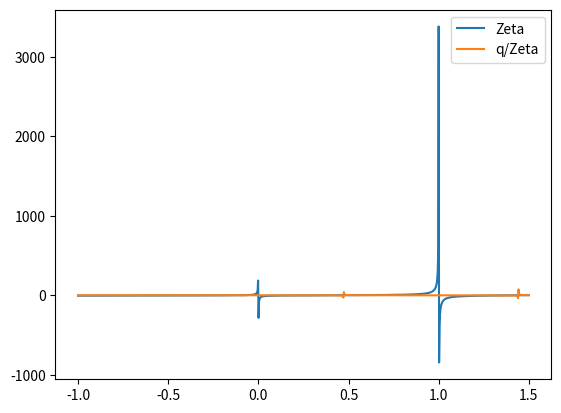

This figure's Python source:
import numpy as np
import scipy.integrate as scpint
import matplotlib.pyplot as plt
from decimal import Decimal
from decimal import getcontext

# getcontext().prec = 40

def y_elem_Z3(order):
    y = []
    for i in [x for x in range(-order, order+1)]:
        for j in [x for x in range(-order, order+1) if abs(x)+abs(i) < order]:
            for k in [x for x in range(-order, order+1) if abs(x)+abs(i)+abs(j) < order]:
                y.append((i,j,k))
    return y

def y_squared(order):
    res = []
    for y in y_elem_Z3(order):
        res.append(y[0]*y[0]+y[1]*y[1]+y[2]*y[2])
    return res
    
def term1(q, order=10):
    res = 0
    for y_2 in y_squared(order):
        res += np.exp(-(y_2-q))/(y_2-q)
    return res

def factorial(x):
    res = 1
    for i in range(1, x+1):
        res = res*i
    return res

def term2(q, order=23):
    res = 0
    for k in range(order):
        res += (q**k)/(factorial(k)*(k-0.5))
    return np.pi**(3/2.)*res


def exp_3(u, order):
    res = 0
    for y_2 in y_squared(order):
        res += np.exp(-np.pi**2*y_2/u)
    return res-1

def e_u_q2(u, q, order):
    return np.exp(u*q)*(np.pi/u)**(3/2.)*exp_3(u, order)

def term3(q, order=7):
    return scpint.quad(func=e_u_q2, a=0, b=1, args=(q, order,))[0]


def Zeta(q, orders=(10,23,7)):
    return (term1(q, orders[0]) + term2(q, orders[1]) + term3(q, orders[2]))/(np.sqrt(4*np.pi))


if __name__ == "__main__":
    def generalized_mom(E_pipi, m_meson):
        if E_pipi < 2*m_meson:
            return 0
        return 2*np.arcsin(np.sqrt(0.5*(np.cosh(E_pipi/2.)-np.cosh(m_meson))))

    # # SASA PAPER ANALYSIS 2202.10110v4 (heavy ensemble)

    # m_D = 1927
    # m_D_star = 2049 
    # m_meson = (m_D+m_D_star)/2.

    # hbar_c = 197.32698

    # L_1 = 2.745/hbar_c
    # E_cm_1 = 1.02
    # P_1 = m_meson*generalized_mom(E_cm_1*2, 1)
    # q_1 = P_1 * L_1/(2*np.pi)
    # tan_PS_1 = np.pi**(3/2.)*q_1/Zeta(q_1**2)


    # L_2 = 2.048/hbar_c
    # E_cm_2 = 1.038
    # P_2 = m_meson*generalized_mom(E_cm_2*2, 1)
    # q_2 = P_2 * L_2/(2*np.pi)
    # tan_PS_2 = np.pi**(3/2.)*q_2/Zeta(q_2**2)




    # L_3 = 2.78/hbar_c
    # E_cm_3 = 1.022
    # P_3 = m_meson*generalized_mom(E_cm_3*2, 1)
    # q_3 = P_3 * L_3/(2*np.pi)
    # tan_PS_3 = np.pi**(3/2.)*q_3/Zeta(q_3**2)

    # print(P_1, P_2,P_3)
    # print(tan_PS_1, tan_PS_2,tan_PS_3)

    # plt.scatter((P_1/(2*m_meson))**2, P_1/(tan_PS_1*2*m_meson), label = "1")
    # plt.scatter((P_2/(2*m_meson))**2, P_2/(tan_PS_2*2*m_meson), label = "2")
    # plt.scatter((P_3/(2*m_meson))**2, P_3/(tan_PS_3*2*m_meson), label = "3")

    # plt.grid()
    # plt.legend()
    # plt.show()

    # exit()

    # SU(3) ANALYSIS

    # SET 1 b = 2.7984, k = 0.2984, g = 1.317, m_H = 148, a = 287
    # m_inf = 0.695162
    # E = [1.40474, 1.38779, 1.41455, 1.47866]
    # L = [12,14,10,8]
    # print(len(E), len(L), 2*m_inf)
    # P = []
    # P_2 = []
    # s = []
    # PS = []
    # q = []
    # Zeta_tmp = []
    # tan_PS = []
    # PS = []
    # E_plot = []

    # for i in range(len(E)):
    #     if E[i] < 2*m_inf:
    #         s.append(0)
    #         P.append(0)
    #         P_2.append(0)
    #         q.append(0)
    #         Zeta_tmp.append(0)
    #         tan_PS.append(0)
    #         PS.append(0)
    #     else:
    #         E_plot.append(E[i])
    #         s.append(E[i]*E[i])
    #         P.append(generalized_mom(E[i], m_inf))
    #         P_2.append(P[i]*P[i])
    #         q.append(P[i]*L[i]/(2*np.pi))
    #         Zeta_tmp.append(Zeta(q[i]**2))
    #         tan_PS.append(np.pi**(3/2.)*q[i]/Zeta_tmp[i])
    #         PS.append(np.arctan(tan_PS[i]))
    # print(E, tan_PS, P)

    # for i in range(len(E)):
    #     print(L[i], P[i], tan_PS[i])


    # plt.scatter(P, tan_PS, color = "red", label = "My data", s = 30)
    # plt.legend()
    # plt.show()
    # exit()
    # # BERND PAPER ANALYSIS

    # # SET 1 b = 2.7984, k = 0.2984, g = 1.317, m_H = 148, a = 287
    # lattice_constant = 287
    # m_inf = 0.280
    # E = [147,192, 236, 156, 183, 268, 150, 177, 149, 173, 148, 163, 183, 193, 257, 147, 171, 295, 149, 164, 219]
    # for i in range(len(E)):
    #     E[i] = E[i]/lattice_constant
    # L = [8,8,8,12,12,12,16,16,20,20,24,24,24,24,24,28,28,28,32,32,32]

    # # with open("/home/dengler_yannick/Documents/Wolfram Mathematica/Axel_Scattering/energy_level_data_Bernd_short.dat", "w") as file:
    # #     for i in range(len(E)):
    # #         file.write("IDC\t\t")
    # #         file.write("%1.3f\t"%1)
    # #         file.write("%1.3f\t"%1)
    # #         file.write("%1.3f\t"%1)
    # #         file.write("%i\t"%1)
    # #         file.write("%i\t"%L[i])
    # #         file.write("%i\t"%0)
    # #         file.write("%e\t"%0)
    # #         file.write("%e\t"%m_inf)
    # #         file.write("%e\t"%0)
    # #         file.write("%e\t"%E[i])
    # #         file.write("%e\t"%0)
    # #         file.write("\n")
    # # exit()
    # print(len(E), len(L), 2*m_inf)
    # P = []
    # P_2 = []
    # s = []
    # PS = []
    # q = []
    # Zeta_tmp = []
    # tan_PS = []
    # PS = []
    # E_plot = []

    # for i in range(len(E)):
    #     # if E[i] < 2*m_inf:
    #     #     s.append(0)
    #     #     P.append(0)
    #     #     P_2.append(0)
    #     #     q.append(0)
    #     #     Zeta_tmp.append(0)
    #     #     tan_PS.append(0)
    #     #     PS.append(0)
    #     # else:
    #     E_plot.append(E[i])
    #     s.append(E[i]*E[i])
    #     P.append(generalized_mom(E[i], m_inf))
    #     P_2.append(P[i]*P[i])
    #     q.append(P[i]*L[i]/(2*np.pi))
    #     Zeta_tmp.append(Zeta(q[i]**2))
    #     tan_PS.append(np.pi**(3/2.)*q[i]/Zeta_tmp[i])
    #     PS.append(np.arctan(tan_PS[i]))
    # print(E, tan_PS, P)

    # for i in range(len(E)):
    #     print(P[i], PS[i])


    # E_bernd = [172.711,177.113,183.451,192.254,218.662,235.915,256.69,267.606,294.894]
    # tan_PS_bernd = [-0.457,-0.343,-0.257,-0.114,0.629,-0.543,0.457,6.229,0.943]

    # for i in range(len(E)):
    #     E[i] = E[i]*lattice_constant
    # plt.scatter(E, tan_PS, color = "red", label = "My data", s = 30)
    # plt.scatter(E_bernd, tan_PS_bernd, color = "blue", label = "Bernd", s = 20)
    # plt.legend()
    # plt.show()





    # exit()




















    # m_meson = 0.1673
    # E = 0.5107
    # P = generalized_mom(E, m_meson)
    # print(P)
    # s = E*E
    # print(s)
    # # P = 0.193964
    # q = P*16/(2*np.pi)
    # Zeta_tmp = Zeta(q**2)
    # tan_PS = np.pi**(3/2.)*q/Zeta_tmp
    # print(tan_PS)
    # print(np.arctan(tan_PS))
    # print(np.arctan(tan_PS)*360/(2*np.pi))
    # print(P**3/(np.sqrt(s)*tan_PS))




    # print(Zeta(q=-0.095900719))
    # print(Zeta(q=0.472894247))
    # print(Zeta(q=1.441591313))
    # print(Zeta(q=2.627007612))
    # # for q in range(10):
    # #     print(q, Zeta(q))
    # # exit()

    xarr1 = []
    yarr1 = []
    xarr2 = []
    yarr2 = []
    xarr3 = []
    yarr3 = []
    xarr4 = []
    yarr4 = []
    yarr41 = []

    orders = ((7,20,4), (8,21,5), (9,22,6), (10,23,7))

    for q in np.linspace(-1, 1.5, 1000):
    # for q in np.linspace(-1, 10.2, 400):
    # for q in np.linspace(-0.1, 1.1, 400):
        Zeta_val = Zeta(q)
        print(q, Zeta_val)
        # xarr1.append(q)
        # yarr1.append(func(q, orders[0]))
        # xarr2.append(q)
        # yarr2.append(func(q, orders[1]))
        # xarr3.append(q)
        # yarr3.append(func(q, orders[2]))
        xarr4.append(q)
        yarr4.append(Zeta_val)
        yarr41.append(q/Zeta_val)

    # # # # orders = (20,21,22,23)

    # # # # for q in np.linspace(-1, 10.2, 10000):
    # # # #     print(q)
    # # # #     func = term2
    # # # #     xarr1.append(q)
    # # # #     yarr1.append(func(q, orders[0]))
    # # # #     xarr2.append(q)
    # # # #     yarr2.append(func(q, orders[1]))
    # # # #     xarr3.append(q)
    # # # #     yarr3.append(func(q, orders[2]))
    # # # #     xarr4.append(q)
    # # # #     yarr4.append(func(q, orders[3]))

    # # # # plt.yscale("log")

    # plt.ylim((-10,10))

    # # plt.plot(xarr1, yarr1, label = str(orders[0]))
    # # plt.plot(xarr2, yarr2, label = str(orders[1]))
    # # plt.plot(xarr3, yarr3, label = str(orders[2]))
    # # plt.plot(xarr4, yarr4, label = str(orders[3]))


    plt.plot(xarr4, yarr4, label = "Zeta")
    plt.plot(xarr4, yarr41, label = "q/Zeta")

    plt.legend()

    plt.savefig("Zeta.pdf")

    plt.show()                                                  # Function is not independant on order. Check for the error somewhere!!!
